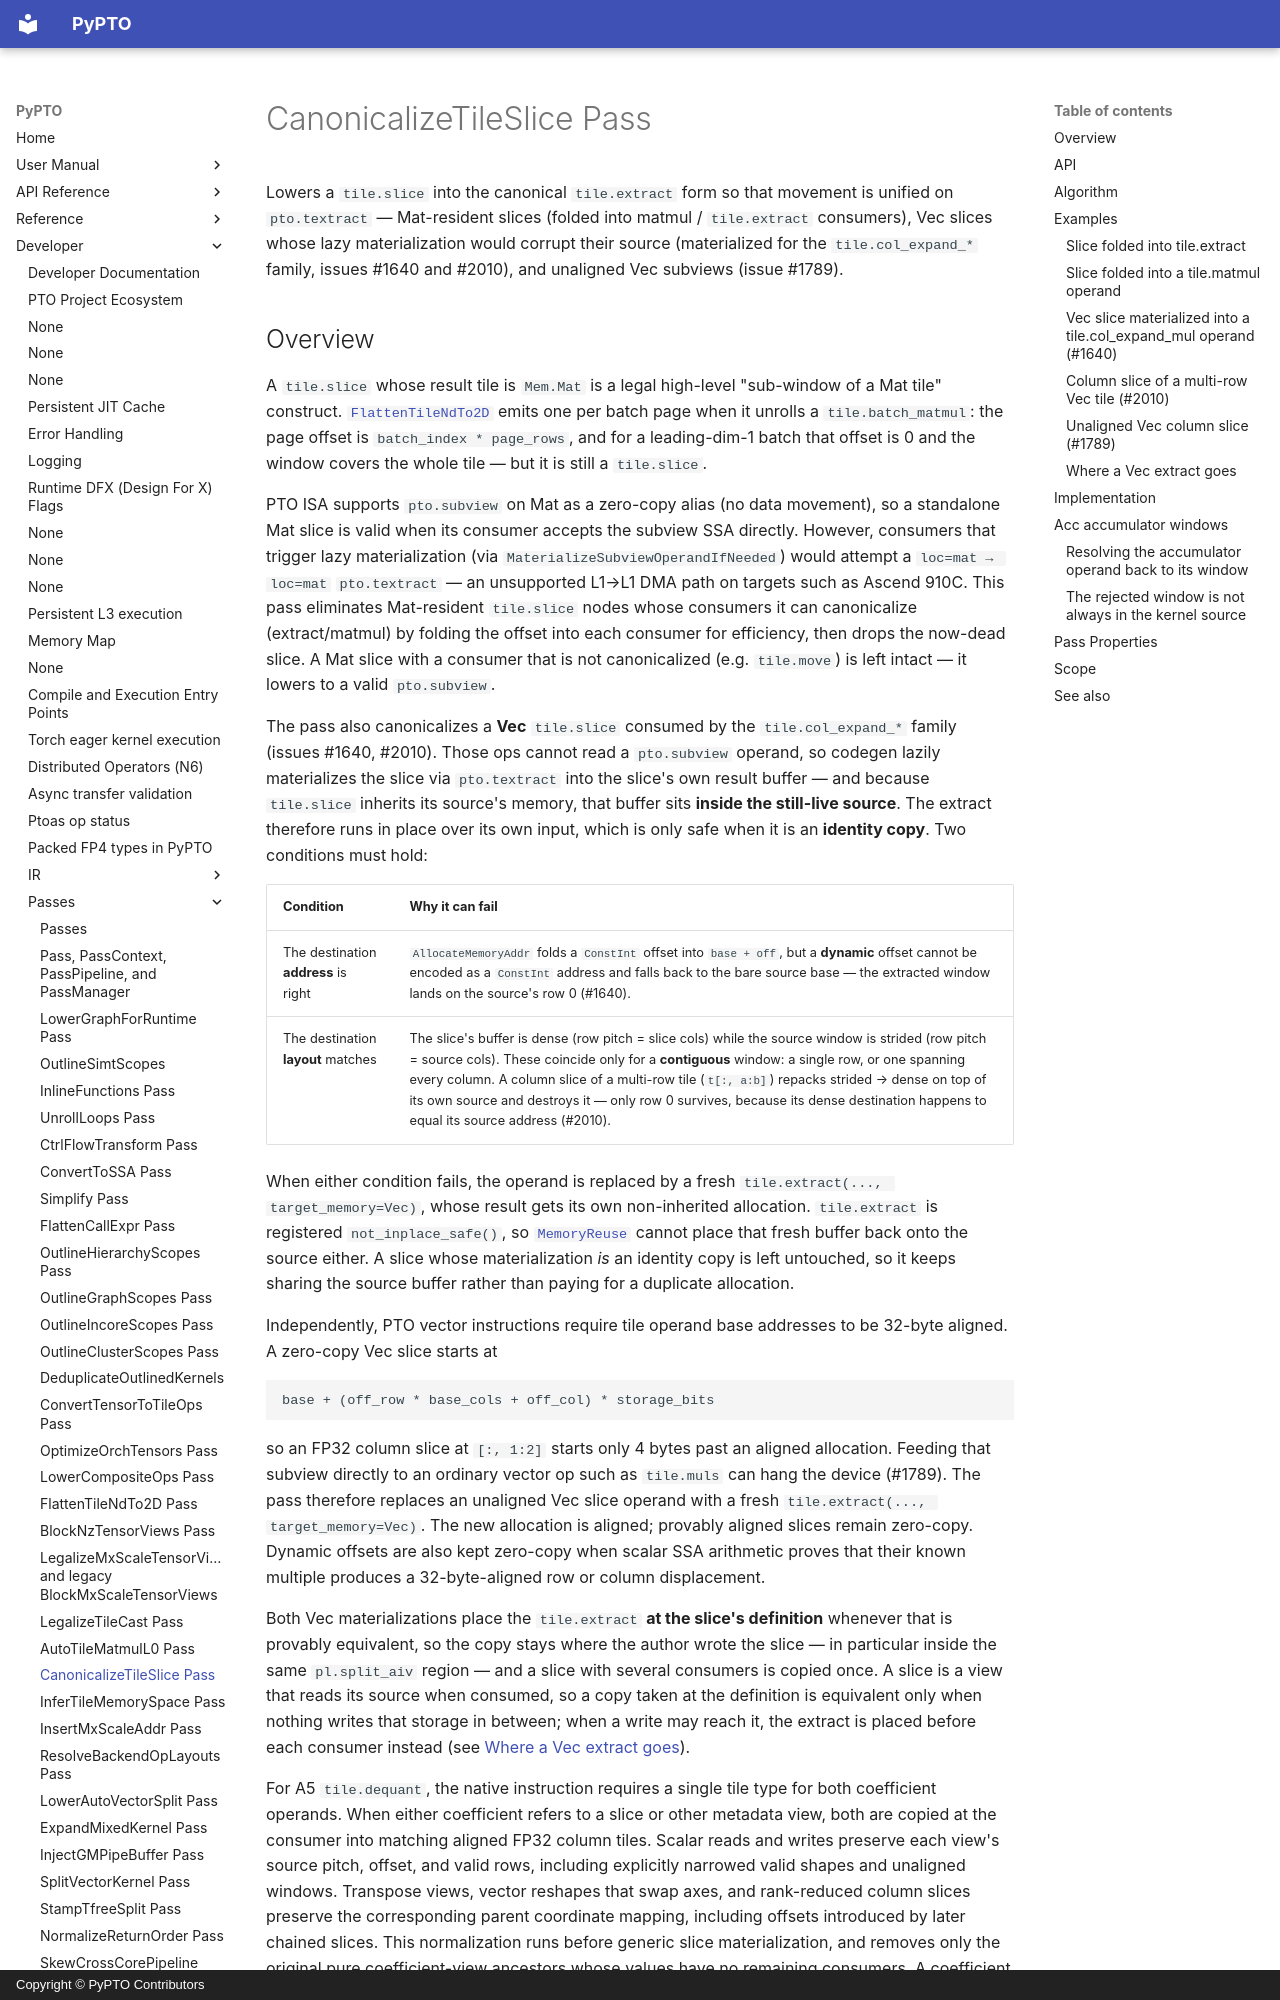

repository: hw-native-sys/pypto · page: en/dev/passes/21-canonicalize_tile_slice/index.html · generator: mkdocs · copyright: Copyright © PyPTO Contributors

# CanonicalizeTileSlice Pass

Lowers a `tile.slice` into the canonical `tile.extract` form so that movement is unified on `pto.textract` — Mat-resident slices (folded into matmul / `tile.extract` consumers), Vec slices whose lazy materialization would corrupt their source (materialized for the `tile.col_expand_*` family, issues #1640 and #2010), and unaligned Vec subviews (issue #1789).
